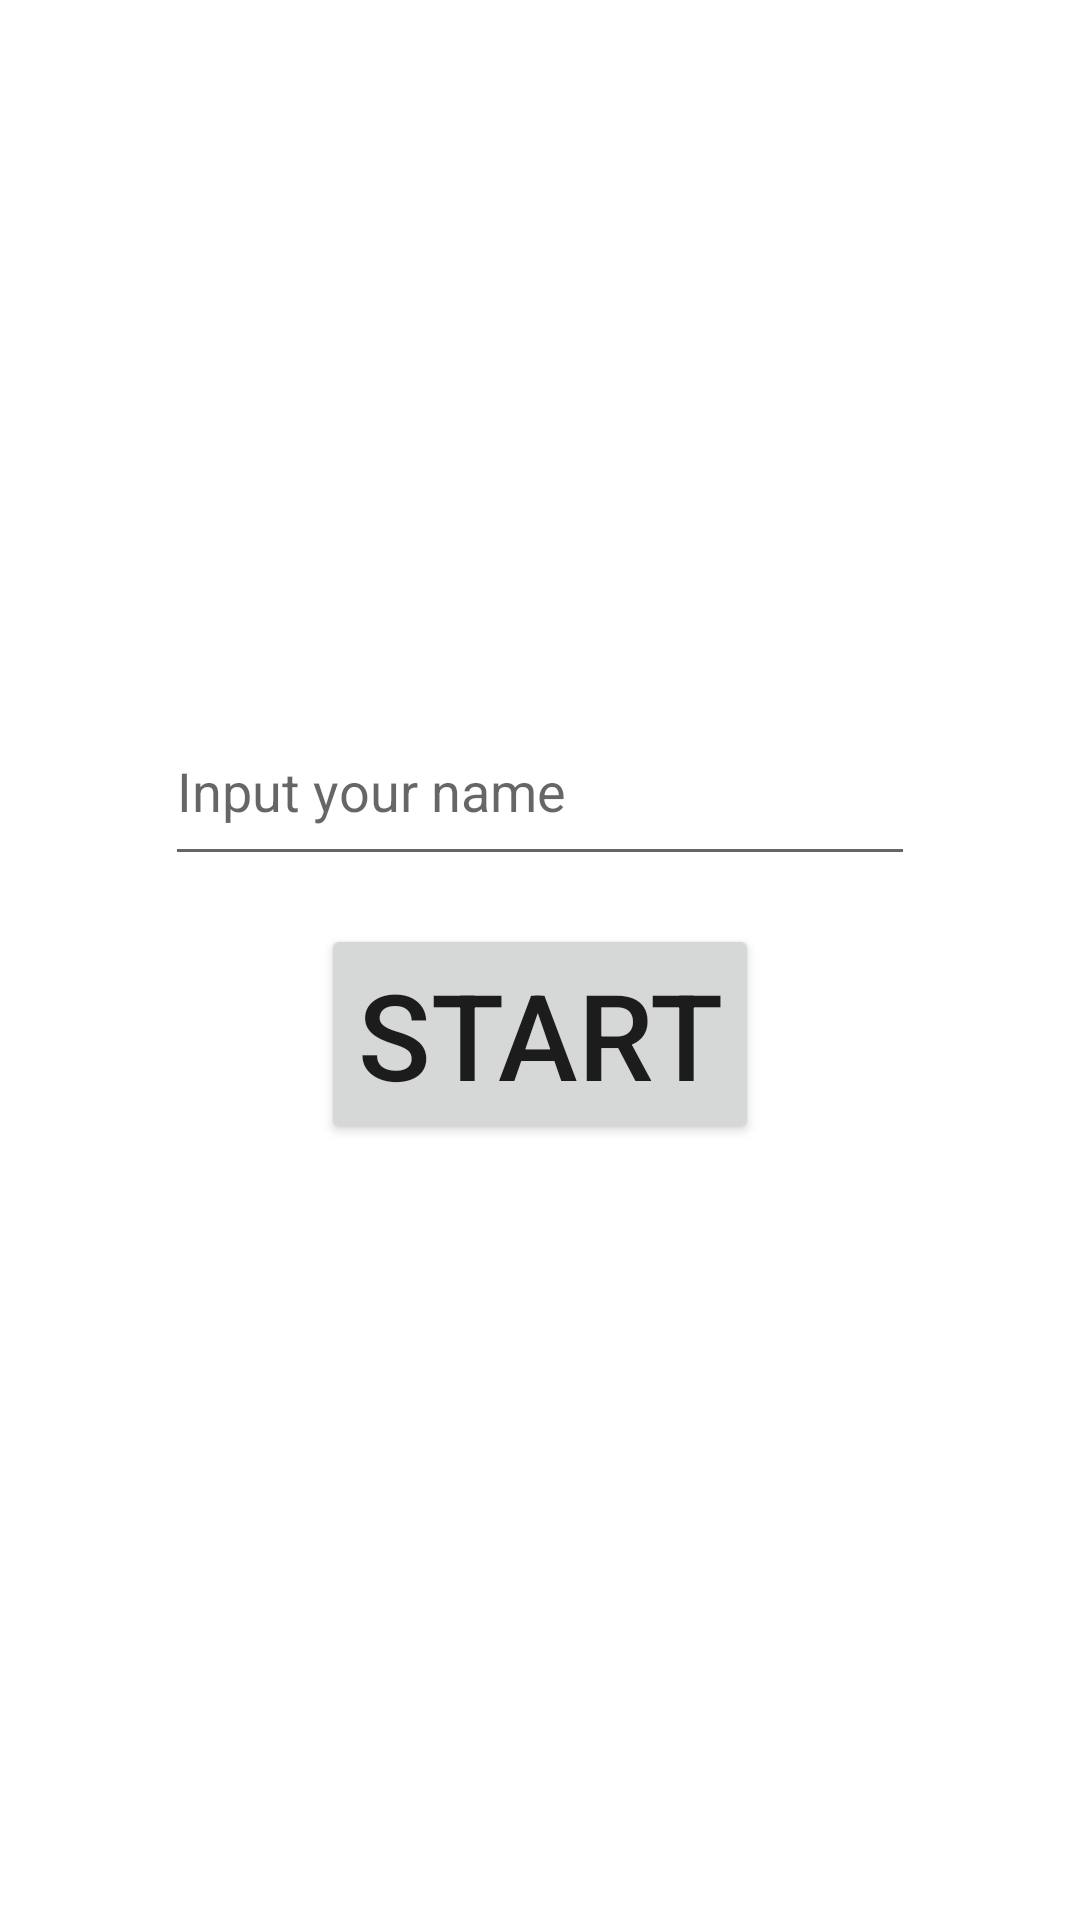

Write the Android layout XML for this screen, with the resource values it uses.
<!-- AndroidManifest.xml: application theme Theme.MathGameRandom -->
<!-- res/layout/activity_main.xml -->
<?xml version="1.0" encoding="utf-8"?>
<androidx.constraintlayout.widget.ConstraintLayout xmlns:android="http://schemas.android.com/apk/res/android"
    xmlns:app="http://schemas.android.com/apk/res-auto"
    xmlns:tools="http://schemas.android.com/tools"
    android:layout_width="match_parent"
    android:layout_height="match_parent"
    tools:context=".MainActivity">
    <EditText
        android:id="@+id/etname"
        android:layout_width="250dp"
        android:layout_height="60dp"
        app:layout_constraintTop_toTopOf="parent"
        app:layout_constraintBottom_toBottomOf="parent"
        app:layout_constraintVertical_bias="0.4"
        android:hint="Input your name"
        app:layout_constraintStart_toStartOf="parent"
        app:layout_constraintEnd_toEndOf="parent"
        />
    <Button
        android:id="@+id/startbutton"
        android:layout_width="wrap_content"
        android:layout_height="wrap_content"
        android:text="START"
        android:textSize="40sp"
        app:layout_constraintTop_toBottomOf="@id/etname"
        app:layout_constraintStart_toStartOf="parent"
        app:layout_constraintEnd_toEndOf="parent"
        android:layout_margin="16dp"
        />


</androidx.constraintlayout.widget.ConstraintLayout>
<!-- resources referenced by this layout -->
<resources>
  <style name="Theme.MathGameRandom" parent="Theme.MaterialComponents.DayNight.DarkActionBar">
          
          <item name="colorPrimary">@color/purple_500</item>
          <item name="colorPrimaryVariant">@color/purple_700</item>
          <item name="colorOnPrimary">@color/white</item>
          
          <item name="colorSecondary">@color/teal_200</item>
          <item name="colorSecondaryVariant">@color/teal_700</item>
          <item name="colorOnSecondary">@color/black</item>
          
          <item name="android:statusBarColor" tools:targetApi="l">?attr/colorPrimaryVariant</item>
          
      </style>
  <!-- not gathered from this repository: default colours our renderer supplied (Android Studio template values) -->
  <color name="purple_500">#FF6200EE</color>
  <color name="purple_700">#FF3700B3</color>
  <color name="teal_200">#FF03DAC5</color>
  <color name="teal_700">#FF018786</color>
  <color name="black">#FF000000</color>
  <color name="white">#FFFFFFFF</color>
</resources>
